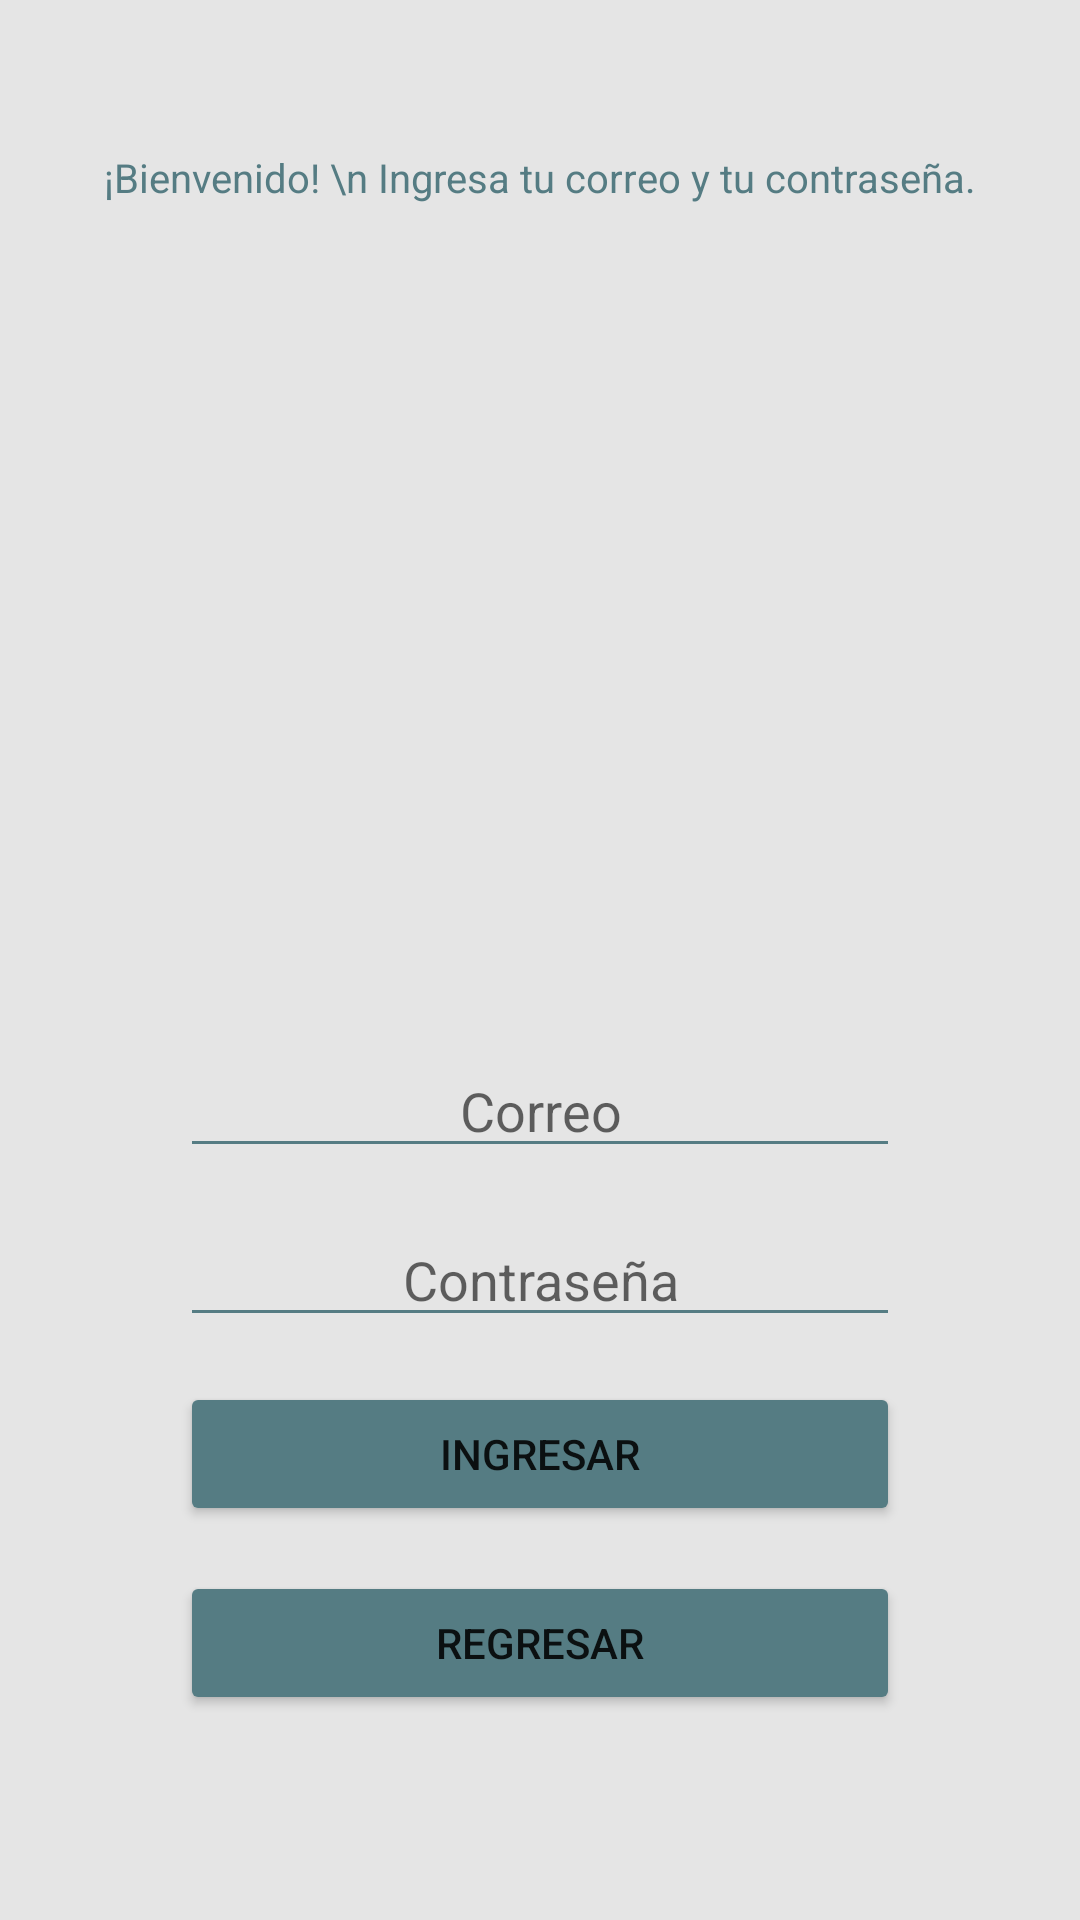

Produce the Android XML layout that renders to this screen, including the resource entries it uses.
<!-- AndroidManifest.xml: application theme Theme.Kunst -->
<!-- res/layout/activity_login.xml -->
<?xml version="1.0" encoding="utf-8"?>
<RelativeLayout xmlns:android="http://schemas.android.com/apk/res/android"
    xmlns:app="http://schemas.android.com/apk/res-auto"
    xmlns:tools="http://schemas.android.com/tools"
    android:layout_width="match_parent"
    android:layout_height="match_parent"
    android:background="@color/bg_light"
    tools:context=".Login">

    <ImageView
        android:id="@+id/logo"
        android:layout_width="match_parent"
        android:layout_height="wrap_content"
        android:layout_marginTop="40dp"
        app:layout_constraintLeft_toLeftOf="parent"
        app:layout_constraintRight_toRightOf="parent"
        app:layout_constraintTop_toTopOf="parent" />

    <TextView
        android:id="@+id/description"
        android:layout_width="match_parent"
        android:layout_height="wrap_content"
        android:layout_below="@+id/logo"
        android:layout_marginTop="10dp"
        android:text="¡Bienvenido! \n Ingresa tu correo y tu contraseña."
        android:textAlignment="center"
        android:textColor="@color/primary"
        android:textSize="40px"
        app:layout_constraintLeft_toLeftOf="parent"
        app:layout_constraintRight_toRightOf="parent"
        app:layout_constraintTop_toTopOf="parent" />

    <EditText
        android:id="@+id/email"
        android:layout_below="@+id/description"
        android:layout_width="match_parent"
        android:layout_height="wrap_content"
        android:layout_marginTop="280dp"
        android:backgroundTint="@color/primary"
        android:layout_marginHorizontal="60dp"
        android:paddingHorizontal="60dp"
        android:textAlignment="center"
        android:hint="Correo"/>
    <EditText
        android:id="@+id/password"
        android:layout_below="@+id/email"
        android:layout_width="match_parent"
        android:layout_height="wrap_content"
        android:backgroundTint="@color/primary"
        android:layout_marginTop="15dp"
        android:layout_marginHorizontal="60dp"
        android:paddingHorizontal="60dp"
        android:textAlignment="center"
        android:hint="Contraseña"/>
    <Button
        android:id="@+id/ingresar"
        android:layout_below="@+id/password"
        android:layout_width="match_parent"
        android:layout_height="wrap_content"
        android:backgroundTint="@color/primary"
        android:layout_marginTop="15dp"
        android:layout_marginHorizontal="60dp"
        android:paddingHorizontal="60dp"
        android:textAlignment="center"
        android:text="ingresar"/>
    <Button
        android:id="@+id/regresar"
        android:layout_below="@+id/ingresar"
        android:layout_width="match_parent"
        android:layout_height="wrap_content"
        android:backgroundTint="@color/primary"
        android:layout_marginTop="15dp"
        android:layout_marginHorizontal="60dp"
        android:paddingHorizontal="60dp"
        android:textAlignment="center"
        android:text="regresar"/>




</RelativeLayout>
<!-- resources referenced by this layout -->
<resources>
  <color name="bg_light">#E5E5E5</color>
  <color name="primary">#557C83</color>
  <style name="Theme.Kunst" parent="Theme.MaterialComponents.DayNight.DarkActionBar">
          
          <item name="colorPrimary">@color/purple_500</item>
          <item name="colorPrimaryVariant">@color/purple_700</item>
          <item name="colorOnPrimary">@color/white</item>
          
          <item name="colorSecondary">@color/teal_200</item>
          <item name="colorSecondaryVariant">@color/teal_700</item>
          <item name="colorOnSecondary">@color/black</item>
          
          <item name="android:statusBarColor" tools:targetApi="l">?attr/colorPrimaryVariant</item>
          
      </style>
  <color name="purple_500">#FF6200EE</color>
  <color name="purple_700">#FF3700B3</color>
  <color name="white">#FFFFFFFF</color>
  <color name="teal_200">#FF03DAC5</color>
  <color name="teal_700">#FF018786</color>
  <color name="black">#FF000000</color>
</resources>
